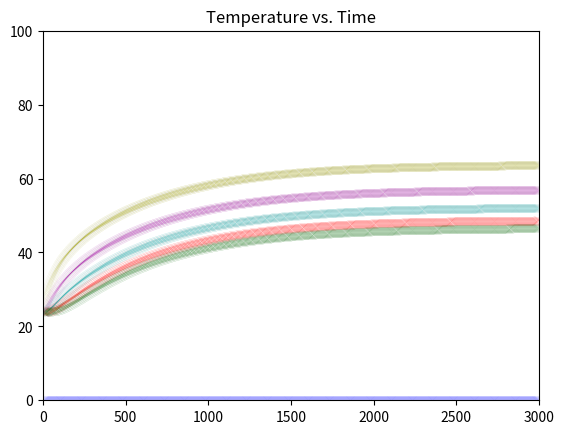

The matplotlib source for this figure:
import numpy as np
import matplotlib.pyplot as plt


### STUFF WE CAN CHANGE ###
epsilon = 1 # emissivity (0-1)
kc = 11 # conduction constant
efficiency = 1 # efficiency of power (0-1)


### DO NOT CHANGE ###
dt = 0.1 # delta time (s)
k = 205 # thermal conductivity (W/(m*k))
L = 0.3 # length of rod (m)
a = 0.01 # radius (m)
c = 900 # specific heat capacity
roh = 2700 # density (kg/m^3)
dx = 0.01 # delta x (m)
P = 9.5 # max power (W)
Tamb = 24 # ambient temperature (C)
sigma = 5.67*10**(-8) # stefan-boltzmann constant (W/(m^2 * k**4))
CToK = 273.15 # conversion from Celcius to Kelvin
seconds_of_simulation = 3000 # 50 minutes
colors = ['y','m','c','r','g','b']


### DEPENDANT VARIABLES
numSteps = seconds_of_simulation/dt
simSensors = np.zeros((seconds_of_simulation, 6))
T_n = np.full((30), Tamb, dtype=np.float32)


def run_sim():
    global P
    power = P * efficiency
    for i in np.arange(numSteps):
        if (int(i/(numSteps)) % 2 == 1):
            power = 0
        else:
            power = P * efficiency
        T_n[0] += delta_temp_first(T_n[0], T_n[1], power)
        T_n[-1] += delta_temp_last(T_n[-2], T_n[-1])
        for j in range(1, 29):
            T_n[j] += delta_temp_middle(T_n[j-1], T_n[j], T_n[j+1])

        if (i % (1/dt) == 0):
            idt = int(i * dt)
            simSensors[idt, 0] = (T_n[1])
            simSensors[idt, 1] = (T_n[6]+T_n[7])/2
            simSensors[idt, 2] = (T_n[12])
            simSensors[idt, 3] = (T_n[17]+T_n[18])/2
            simSensors[idt, 4] = (T_n[23])

### Common radiation ###
def delta_temp_radiative(t):
    return -(2/(c*roh*a))*dt*(kc*(t-Tamb)+epsilon*sigma*((t+CToK)**4-(Tamb+CToK)**4))

### FIRST NODE ###
def delta_temp_first(t0, t1, power):
    convective = delta_temp_first_convective(t0)
    conductive = delta_temp_first_conductive(t0, t1)
    power_in = delta_temp_first_power(power)
    radiative = delta_temp_radiative(t0)
    return convective + conductive + power_in# + radiative
def delta_temp_first_convective(t0):
    return -2*kc*(t0 - Tamb)*dt/(c*roh*a)
def delta_temp_first_conductive(t0, t1):
    return -k*(t0 - t1)*dt/(c*roh*dx**2)
def delta_temp_first_power(power):
    return power*dt/(c*roh*np.pi*(a**2)*dx)

### MIDDLE NODES ###
def delta_temp_middle(t0, t1, t2):
    conductive = delta_temp_middle_conductive(t0, t1, t2)
    radiative = delta_temp_radiative(t1)
    return conductive + radiative
def delta_temp_middle_conductive(t0, t1, t2):
    return (k/(c*roh))*dt*(t0-2*t1+t2)/(dx**2)

### LAST NODE ###
def delta_temp_last(t99, t100):
    convective = delta_temp_last_convective(t100)
    conductive = delta_temp_last_conductive(t99, t100)
    radiative = delta_temp_radiative(t100)
    return convective + conductive + radiative
def delta_temp_last_convective(t100):
    return -2*kc*(t100 - Tamb)*dt/(c*roh*a)
def delta_temp_last_conductive(t99, t100):
    return k*(t99 - t100)*dt/(c*roh*dx**2)


'''
sensors = [[] for i in np.arange(6)]

import csv
with open('june5_1-41.csv', 'r') as file:
    dataReader = csv.reader(file, delimiter = ',')
    #stores data in a list of 6 lists(one for each sensor)
    for row in dataReader:
        j = 0
        for i in arange(6):
            sensors[j].append(float(row[i]))
            j += 1
file.close()

t = arange(1, len(sensors[0]) + 1)

for i in arange(6):
    plot(t, [j*100/7.67 for j in sensors[i]])
'''

def main():
    run_sim()
    plt.figure()
    t = range(1, seconds_of_simulation + 1)
    for i in range(6):
        plt.scatter(t, simSensors[:, i], c = colors[i], marker = 'x', linewidths = 0.01)
    plt.xlim([0, seconds_of_simulation])
    plt.ylim([0, 100])
    plt.title('Temperature vs. Time')
    plt.show()


if __name__ == "__main__":
    main()
